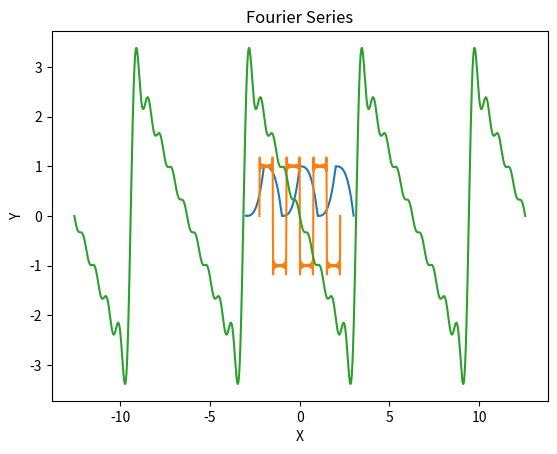

Python code for this plot:
import numpy as np
from scipy.integrate import quad
import matplotlib.pyplot as plt

# the function times the sine terms
# important - func is sent as an ARG    ... you may have to think hard on this


def fb(x, func, n, L):
    return func(x) * np.sin(n * np.pi * x / L)


def FourierCoeffs(func, L, nterms):
    # calculate the coefficients of a Fourier Series
    # for a periodic function over the range -L to L

    # the function times the cosine terms
    # no args needed for this one .... func() is inherited
    def fa(x):  # calculate the a's
        return func(x) * np.cos(n * np.pi * x / L)

    # create the a and b arrays
    a = np.zeros(nterms)  # right size, wrong values
    b = np.zeros(nterms)

    integral, error = quad(func, -L, L)  # quad returns 2 values
    a[0] = 1 / (2 * L) * integral  # the a0 term

    for n in range(1, nterms):  # get the Fourier Coefficients
        (Ia,error)=quad(fa, -L, L)  # integrate to get the a's
        # (Ia,error)=quad(lambda x: func(x) * np.cos(n * np.pi * x / L), -L, L)  # integrate to get the a's
        a[n] = 1 / L * Ia

        # notice two things - FUNC is sent to fb as an ARG
        #  and the [0] at the end of QUAD - to extract the value only
        b[n] = 1 / L * quad(fb, -L, L, args=(func,n,L))[0]  # [0] means take only the first value
    # next n

    return a, b


def evalFourier(a, b, L, x0, x1, npoints):

    # use the fourier coefficients to generate data for plotting

    X = np.linspace(x0, x1, npoints)  # generate X-Y data, right size and values
    Y = np.zeros(len(X))  # right size, wrong values
    for i in range(npoints):  # and outer loop over all x values
        sum = a[0]
        for j in range(1, len(a)):  # an inner loop over all a and b terms
            sum = sum + a[j] * np.cos(j * np.pi * X[i] / L)
            sum = sum + b[j] * np.sin(j * np.pi * X[i] / L)
        # next j
        Y[i] = sum # transfer the sum to the Y array
    # next i  # go to the next x value
    return X, Y  # return the X and Y arrays ... suitable for plotting


def PlotFourier(func, L, nterms, xmin, xmax, npoints=5000):
    a, b = FourierCoeffs(func, L, nterms)
    # plot the Fourier Series given by an and b
    X, Y = evalFourier(a, b, L, xmin, xmax, npoints)
    plt.plot(X, Y)
    plt.xlabel("X")
    plt.ylabel("Y")
    plt.title("Fourier Series")
    plt.show()


def main():
    def Sharkfin(x):
        if x < 0:
            return (x + 1) ** 3
        else:
            return 1 - x ** 3

    def Squarewave(x):
        if x < 0:
            return 1
        else:
            return -1

    L = 1
    a, b = FourierCoeffs(Sharkfin, L, 50)
    print(a, "\n", b, "\n")
    PlotFourier(Sharkfin, L, 50, -3 * L, 3 * L)

    L = 0.75
    a, b = FourierCoeffs(Squarewave, L, 50)
    print(a, "\n", b, "\n")
    PlotFourier(Squarewave, L, 50, -3 * L, 3 * L)

    L = np.pi
    a, b = FourierCoeffs(lambda x: -x, L, 10)
    print(a, "\n", b, "\n")
    PlotFourier(lambda x: -x, L, 10, -4 * L, 4 * L, npoints=10000)


main()

